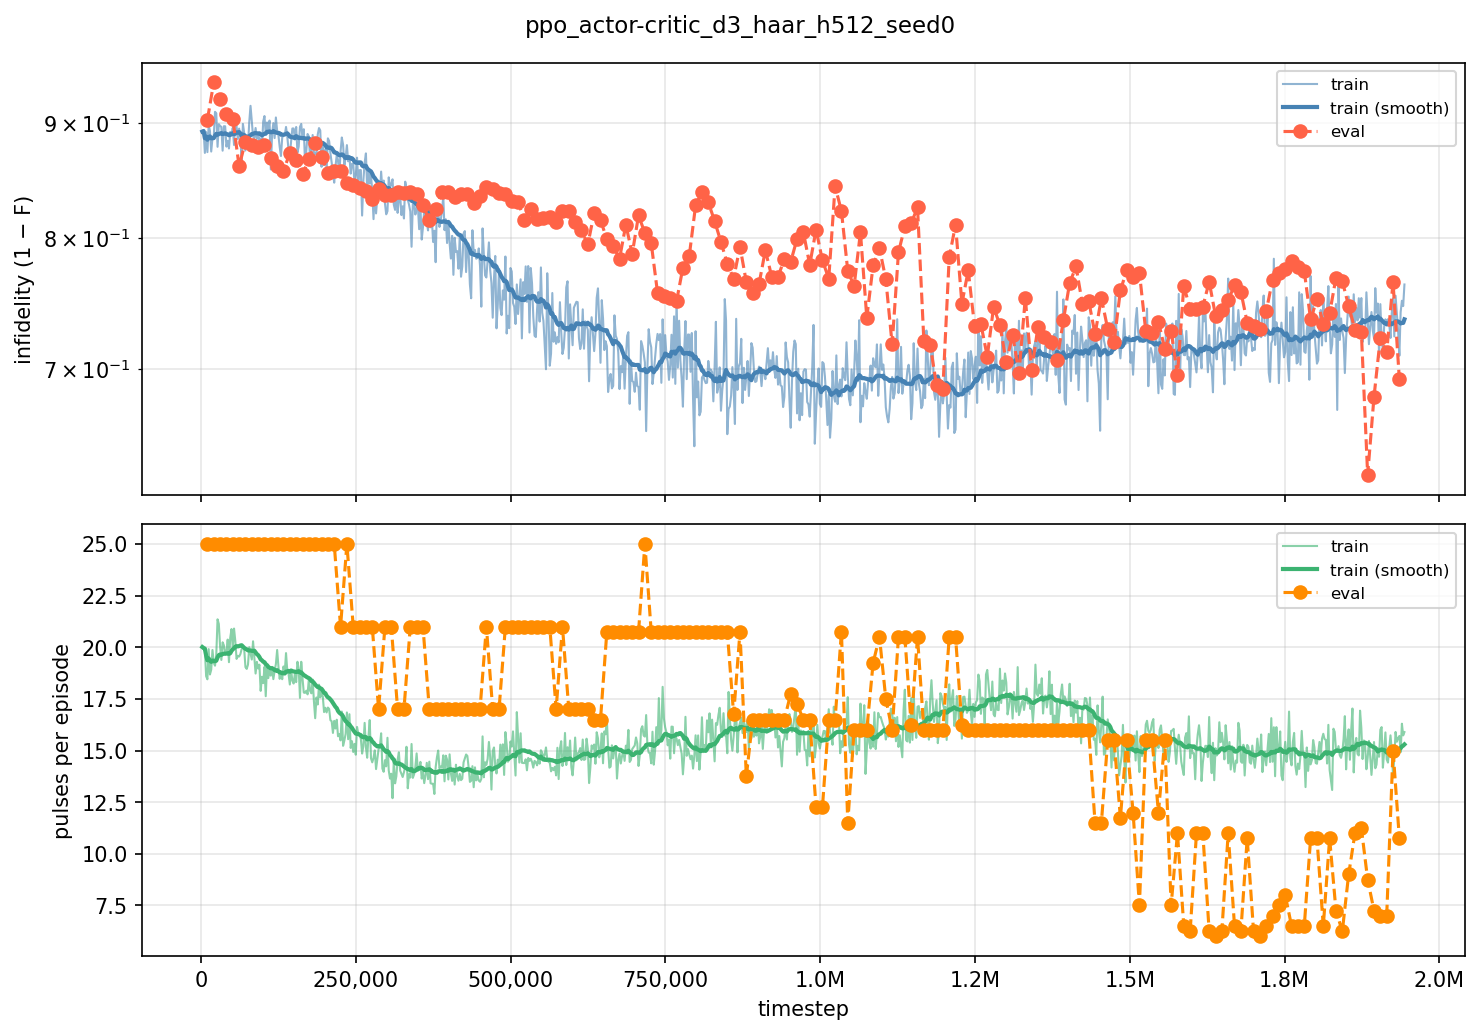

Source data for this figure (header and first rows):
iter, timestep, episodes, train_fidelity, train_pulses, eval_fidelity, eval_pulses
1, 2048, 97, 0.1081, 20.01, , 
2, 4096, 98, 0.107, 19.92, , 
3, 6144, 98, 0.1273, 19.87, , 
4, 8192, 105, 0.1085, 18.6, , 
5, 10240, 105, 0.1266, 18.45, 0.09724, 25
6, 12288, 99, 0.1023, 19.91, , 
7, 14336, 104, 0.1075, 18.68, , 
8, 16384, 102, 0.1261, 18.91, , 
9, 18432, 99, 0.1139, 19.87, , 
10, 20480, 101, 0.1128, 19.25, 0.06217, 25
11, 22528, 103, 0.0899, 19.11, , 
12, 24576, 99, 0.09126, 19.65, , 
13, 26624, 91, 0.1219, 21.35, , 
14, 28672, 93, 0.1013, 21.13, , 
15, 30720, 97, 0.103, 20.04, 0.07753, 25
16, 32768, 101, 0.1038, 19.39, , 
17, 34816, 96, 0.1253, 20.24, , 
18, 36864, 98, 0.1032, 20.09, , 
19, 38912, 99, 0.1032, 19.64, , 
20, 40960, 99, 0.1217, 19.78, 0.09216, 25
21, 43008, 97, 0.1164, 20.37, , 
22, 45056, 101, 0.1234, 19.28, , 
23, 47104, 95, 0.1083, 20.45, , 
24, 49152, 93, 0.1116, 20.88, , 
25, 51200, 98, 0.1047, 19.96, 0.0963, 25
26, 53248, 94, 0.1202, 20.9, , 
27, 55296, 96, 0.09725, 20.3, , 
28, 57344, 101, 0.1034, 19.44, , 
29, 59392, 99, 0.1148, 19.59, , 
30, 61440, 100, 0.1054, 19.55, 0.1391, 25
31, 63488, 100, 0.1135, 19.67, , 
32, 65536, 98, 0.1347, 19.91, , 
33, 67584, 97, 0.1011, 20.07, , 
34, 69632, 98, 0.1094, 19.92, , 
35, 71680, 102, 0.1251, 19.04, 0.1171, 25
36, 73728, 103, 0.1132, 18.95, , 
37, 75776, 102, 0.1208, 19.16, , 
38, 77824, 98, 0.09941, 20, , 
39, 79872, 98, 0.08432, 19.69, , 
40, 81920, 101, 0.09877, 19.41, 0.12, 25
41, 83968, 97, 0.1125, 20.29, , 
42, 86016, 100, 0.114, 19.49, , 
43, 88064, 103, 0.1048, 18.73, , 
44, 90112, 102, 0.1148, 19.29, , 
45, 92160, 102, 0.1091, 18.97, 0.1221, 25
46, 94208, 102, 0.1166, 19.16, , 
47, 96256, 108, 0.1143, 17.89, , 
48, 98304, 105, 0.1234, 18.57, , 
49, 100352, 106, 0.09881, 18.26, , 
50, 102400, 103, 0.09384, 19.05, 0.1203, 25
51, 104448, 111, 0.1107, 17.63, , 
52, 106496, 102, 0.09977, 19.07, , 
53, 108544, 105, 0.106, 18.5, , 
54, 110592, 103, 0.098, 18.89, , 
55, 112640, 104, 0.1419, 18.62, 0.1319, 25
56, 114688, 103, 0.1107, 19.05, , 
57, 116736, 105, 0.1004, 18.46, , 
58, 118784, 103, 0.114, 18.85, , 
59, 120832, 102, 0.09513, 19.19, , 
60, 122880, 98, 0.1076, 19.87, 0.139, 25
... 889 more rows
